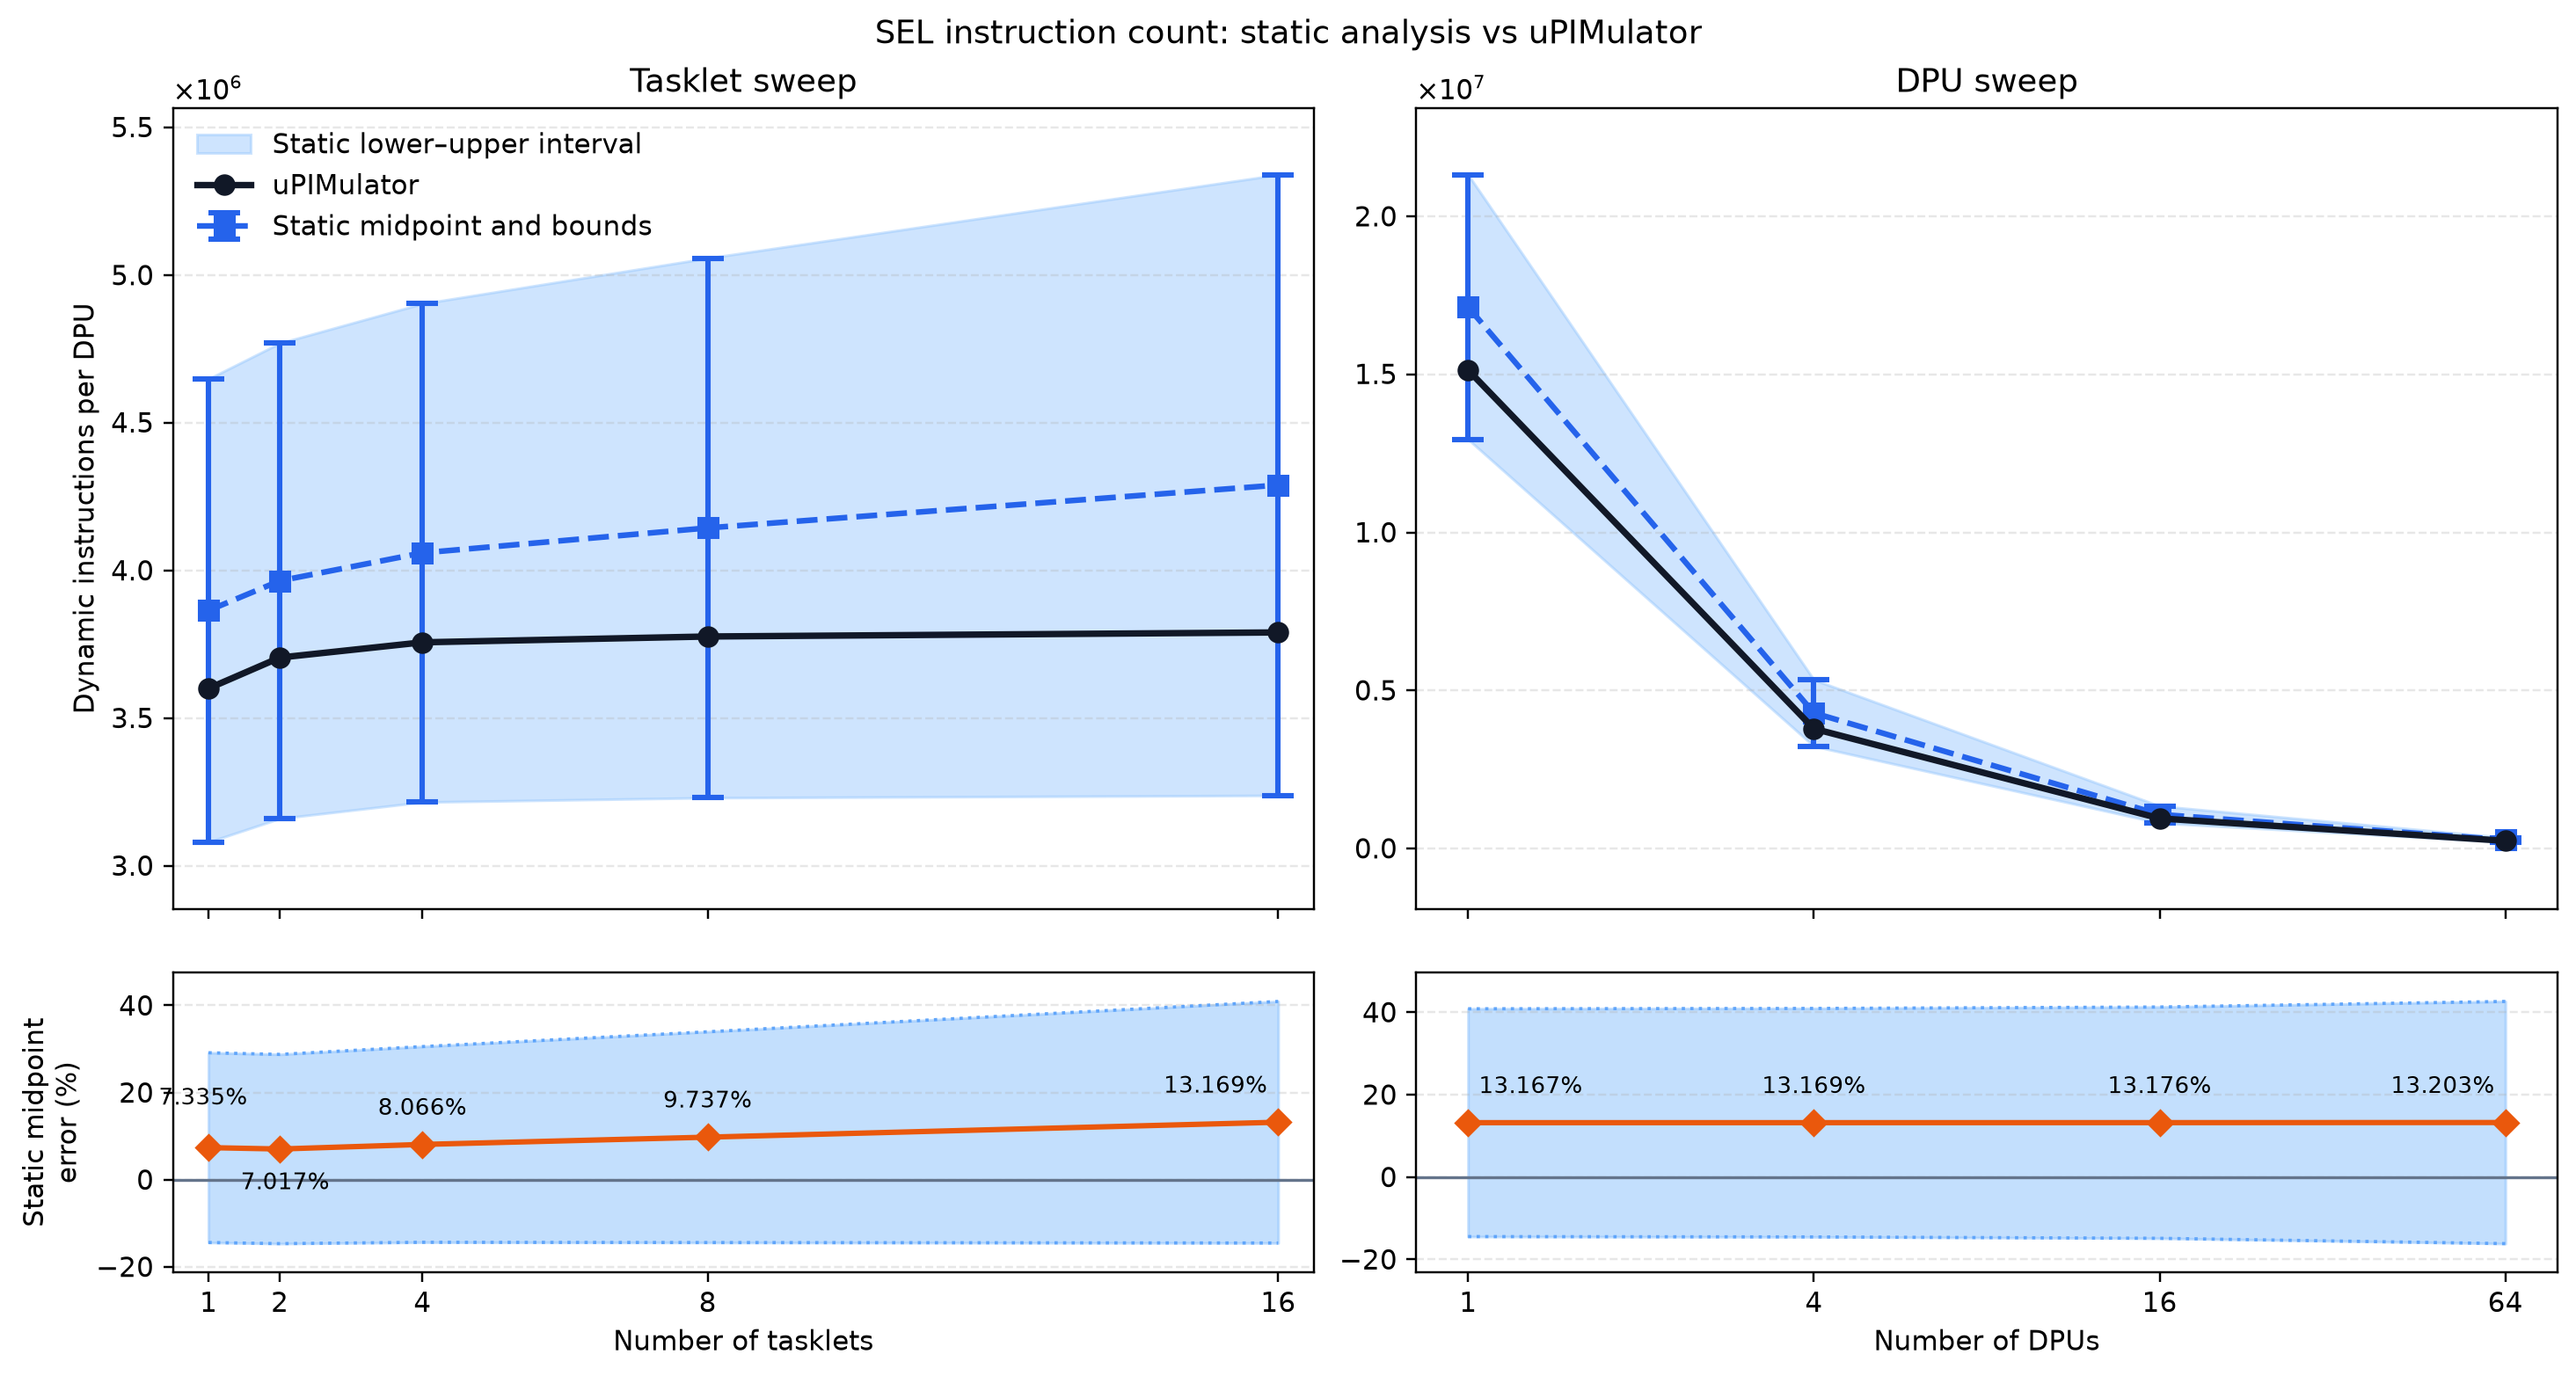

Source data for this figure (header and first rows):
experiment, num_dpus, num_tasklets, static_instructions_lower, static_instructions_midpoint, static_instructions_upper, simulator_instructions, static_midpoint_minus_simulator, static_midpoint_error_percent, simulator_within_static_interval, unexpanded_callees, simulator_source
tasklet_sweep, 1, 1, 3080266, 3864658, 4649049, 3600569, 264088, 7.335, True, , aggregated_summary
tasklet_sweep, 1, 2, 3160233, 3965164, 4770095, 3705161, 260003, 7.017, True, __atomic_acquire_retry, aggregated_summary
tasklet_sweep, 1, 4, 3215711, 4059823, 4903935, 3756787, 303036, 8.066, True, __atomic_acquire_retry, aggregated_summary
tasklet_sweep, 1, 8, 3230411, 4144269, 5058127, 3776537, 367732, 9.737, True, __atomic_acquire_retry, aggregated_summary
tasklet_sweep, 1, 16, 3238307, 4289449, 5340591, 3790310, 499139, 13.17, True, __atomic_acquire_retry, aggregated_summary
dpu_sweep, 1, 16, 12948899, 17135017, 21321135, 15141350, 1993667, 13.17, True, __atomic_acquire_retry, aggregated_summary
dpu_sweep, 4, 16, 3238307, 4289449, 5340591, 3790310, 499139, 13.17, True, __atomic_acquire_retry, aggregated_summary
dpu_sweep, 16, 16, 810659, 1078057, 1345455, 952550, 125507, 13.18, True, __atomic_acquire_retry, aggregated_summary
dpu_sweep, 64, 16, 203747, 275209, 346671, 243110, 32099, 13.2, True, __atomic_acquire_retry, aggregated_summary
